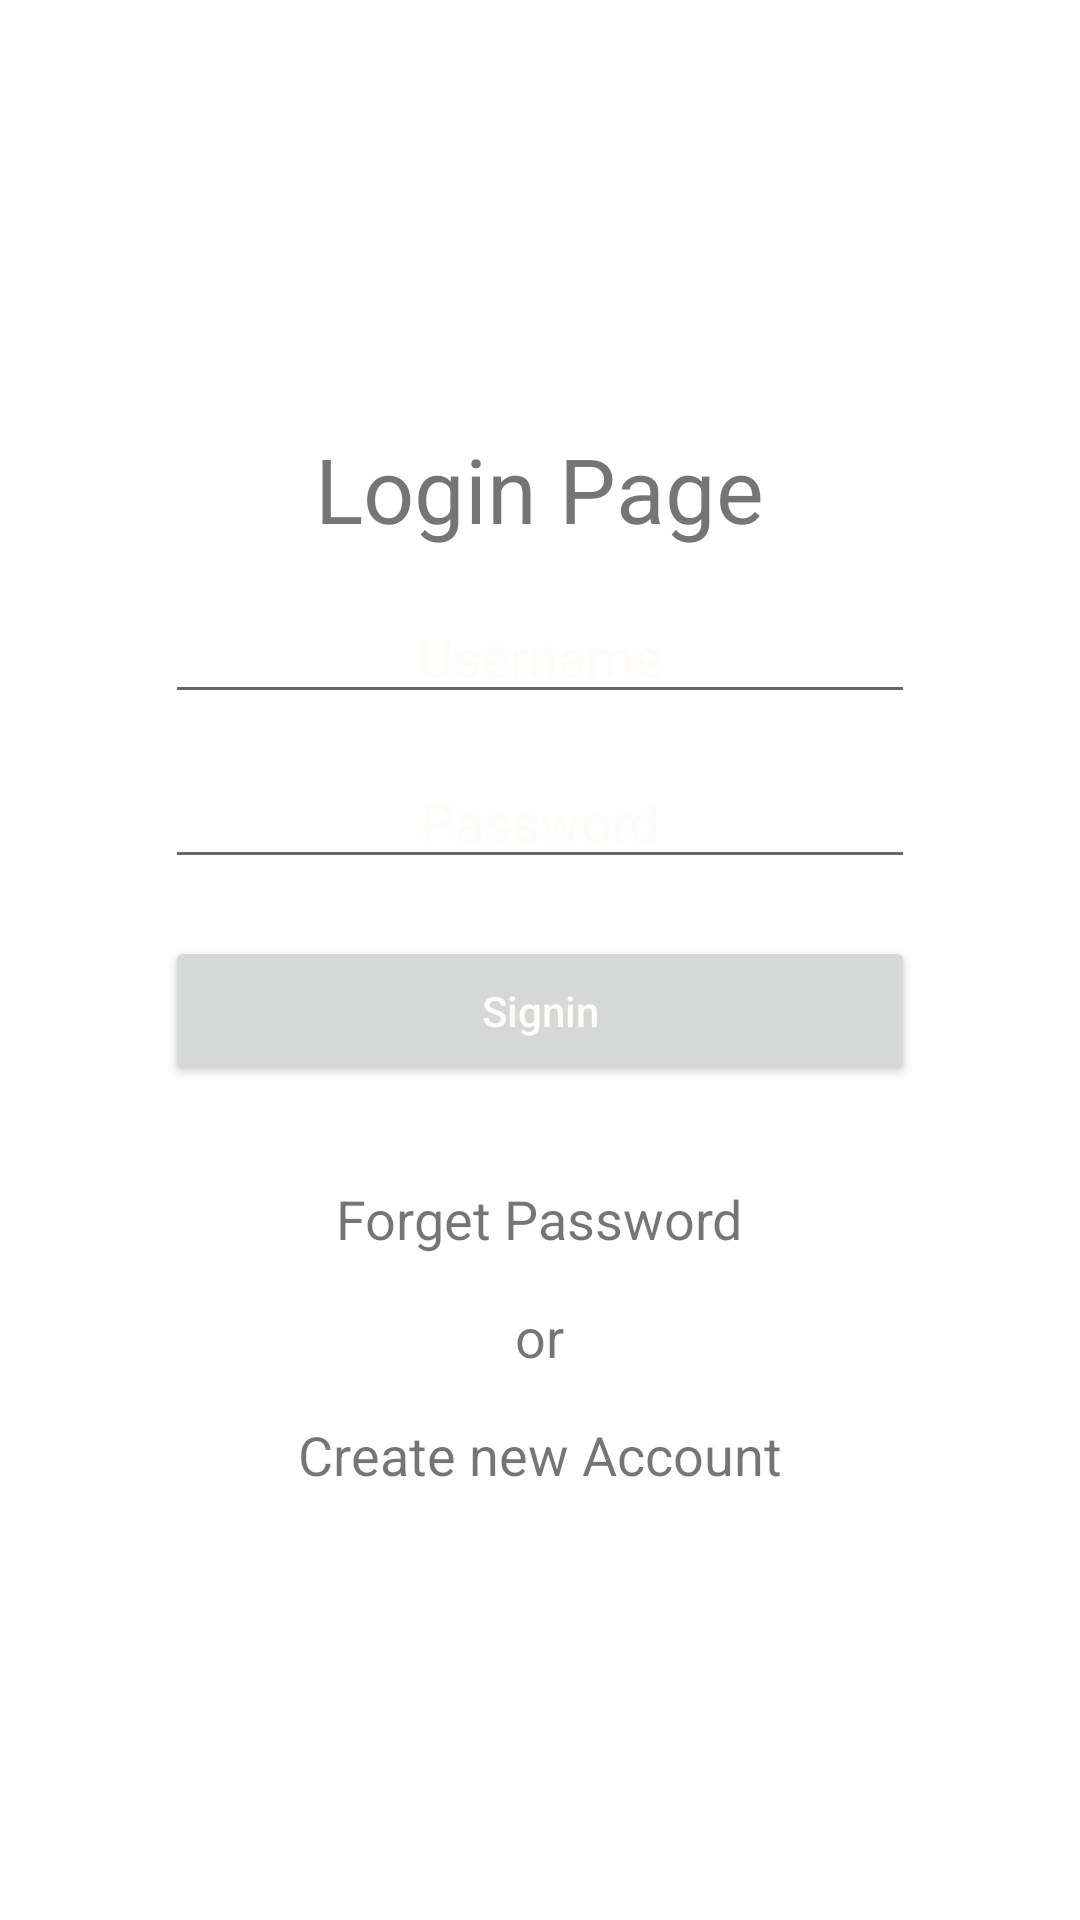

This screen was rendered from an Android layout file. Write that file and the resources it references.
<!-- AndroidManifest.xml: application theme Theme.SwiggyApp -->
<!-- res/layout/activity_login_page.xml -->
<?xml version="1.0" encoding="utf-8"?>
<androidx.constraintlayout.widget.ConstraintLayout xmlns:android="http://schemas.android.com/apk/res/android"
    xmlns:app="http://schemas.android.com/apk/res-auto"
    xmlns:tools="http://schemas.android.com/tools"
    android:layout_width="match_parent"
    android:layout_height="match_parent"
    tools:context=".loginPage">

    <LinearLayout
        android:layout_width="match_parent"
        android:layout_height="match_parent"
        android:orientation="vertical"
        android:background="#3fff"
        android:gravity="center"
        android:padding="10dp">

        <TextView
            android:layout_width="wrap_content"
            android:layout_height="wrap_content"
            android:text="Login Page"
            android:textSize="30dp"
            android:gravity="center" />
        <EditText
            android:id="@+id/etEmail"
            android:layout_marginTop="15dp"
            android:gravity="center"
            android:layout_width="250dp"
            android:layout_height="40dp"
            android:hint="Username"
            android:textColorHint="#FFFBF6"
            android:inputType="textEmailAddress"
            />
        <EditText
            android:id="@+id/etPass"
            android:layout_marginTop="15dp"
            android:gravity="center"
            android:layout_width="250dp"
            android:layout_height="40dp"
            android:hint="Password"
            android:textColorHint="#FFFBF6"
            />

        <Button
            android:id="@+id/btnLogin"
            android:layout_width="250dp"
            android:layout_height="50dp"
            android:text="Signin"
            android:textAllCaps="false"
            android:layout_marginTop="19dp"

            android:textColor="#FFFBF6"/>
        <View
            android:layout_width="fill_parent"
            android:layout_height="2dp"
            android:background="#3fff"
            android:layout_marginTop="15dp"/>
        <TextView
            android:id="@+id/txtFP"
            android:layout_width="wrap_content"
            android:layout_height="wrap_content"
            android:text="Forget Password"
            android:textSize="18dp"
            android:layout_marginTop="15dp"
            />

        <TextView
            android:layout_width="wrap_content"
            android:layout_height="wrap_content"
            android:text="or"
            android:textSize="18dp"
            android:layout_marginTop="15dp"
            />
        <TextView
            android:id="@+id/txtCNA"
            android:layout_width="wrap_content"
            android:layout_height="wrap_content"
            android:text="Create new Account"
            android:textSize="18dp"
            android:layout_marginTop="15dp"
            />



    </LinearLayout>
</androidx.constraintlayout.widget.ConstraintLayout>
<!-- resources referenced by this layout -->
<resources>
  <style name="Theme.SwiggyApp" parent="Theme.MaterialComponents.DayNight.DarkActionBar">
          
          <item name="colorPrimary">@color/purple_500</item>
          <item name="colorPrimaryVariant">@color/purple_700</item>
          <item name="colorOnPrimary">@color/white</item>
          
          <item name="colorSecondary">@color/teal_200</item>
          <item name="colorSecondaryVariant">@color/teal_700</item>
          <item name="colorOnSecondary">@color/black</item>
          
          <item name="android:statusBarColor">?attr/colorPrimaryVariant</item>
          
      </style>
  <!-- not gathered from this repository: default colours our renderer supplied (Android Studio template values) -->
  <color name="purple_500">#FF6200EE</color>
  <color name="purple_700">#FF3700B3</color>
  <color name="teal_200">#FF03DAC5</color>
  <color name="teal_700">#FF018786</color>
  <color name="black">#FF000000</color>
  <color name="white">#FFFFFFFF</color>
</resources>
